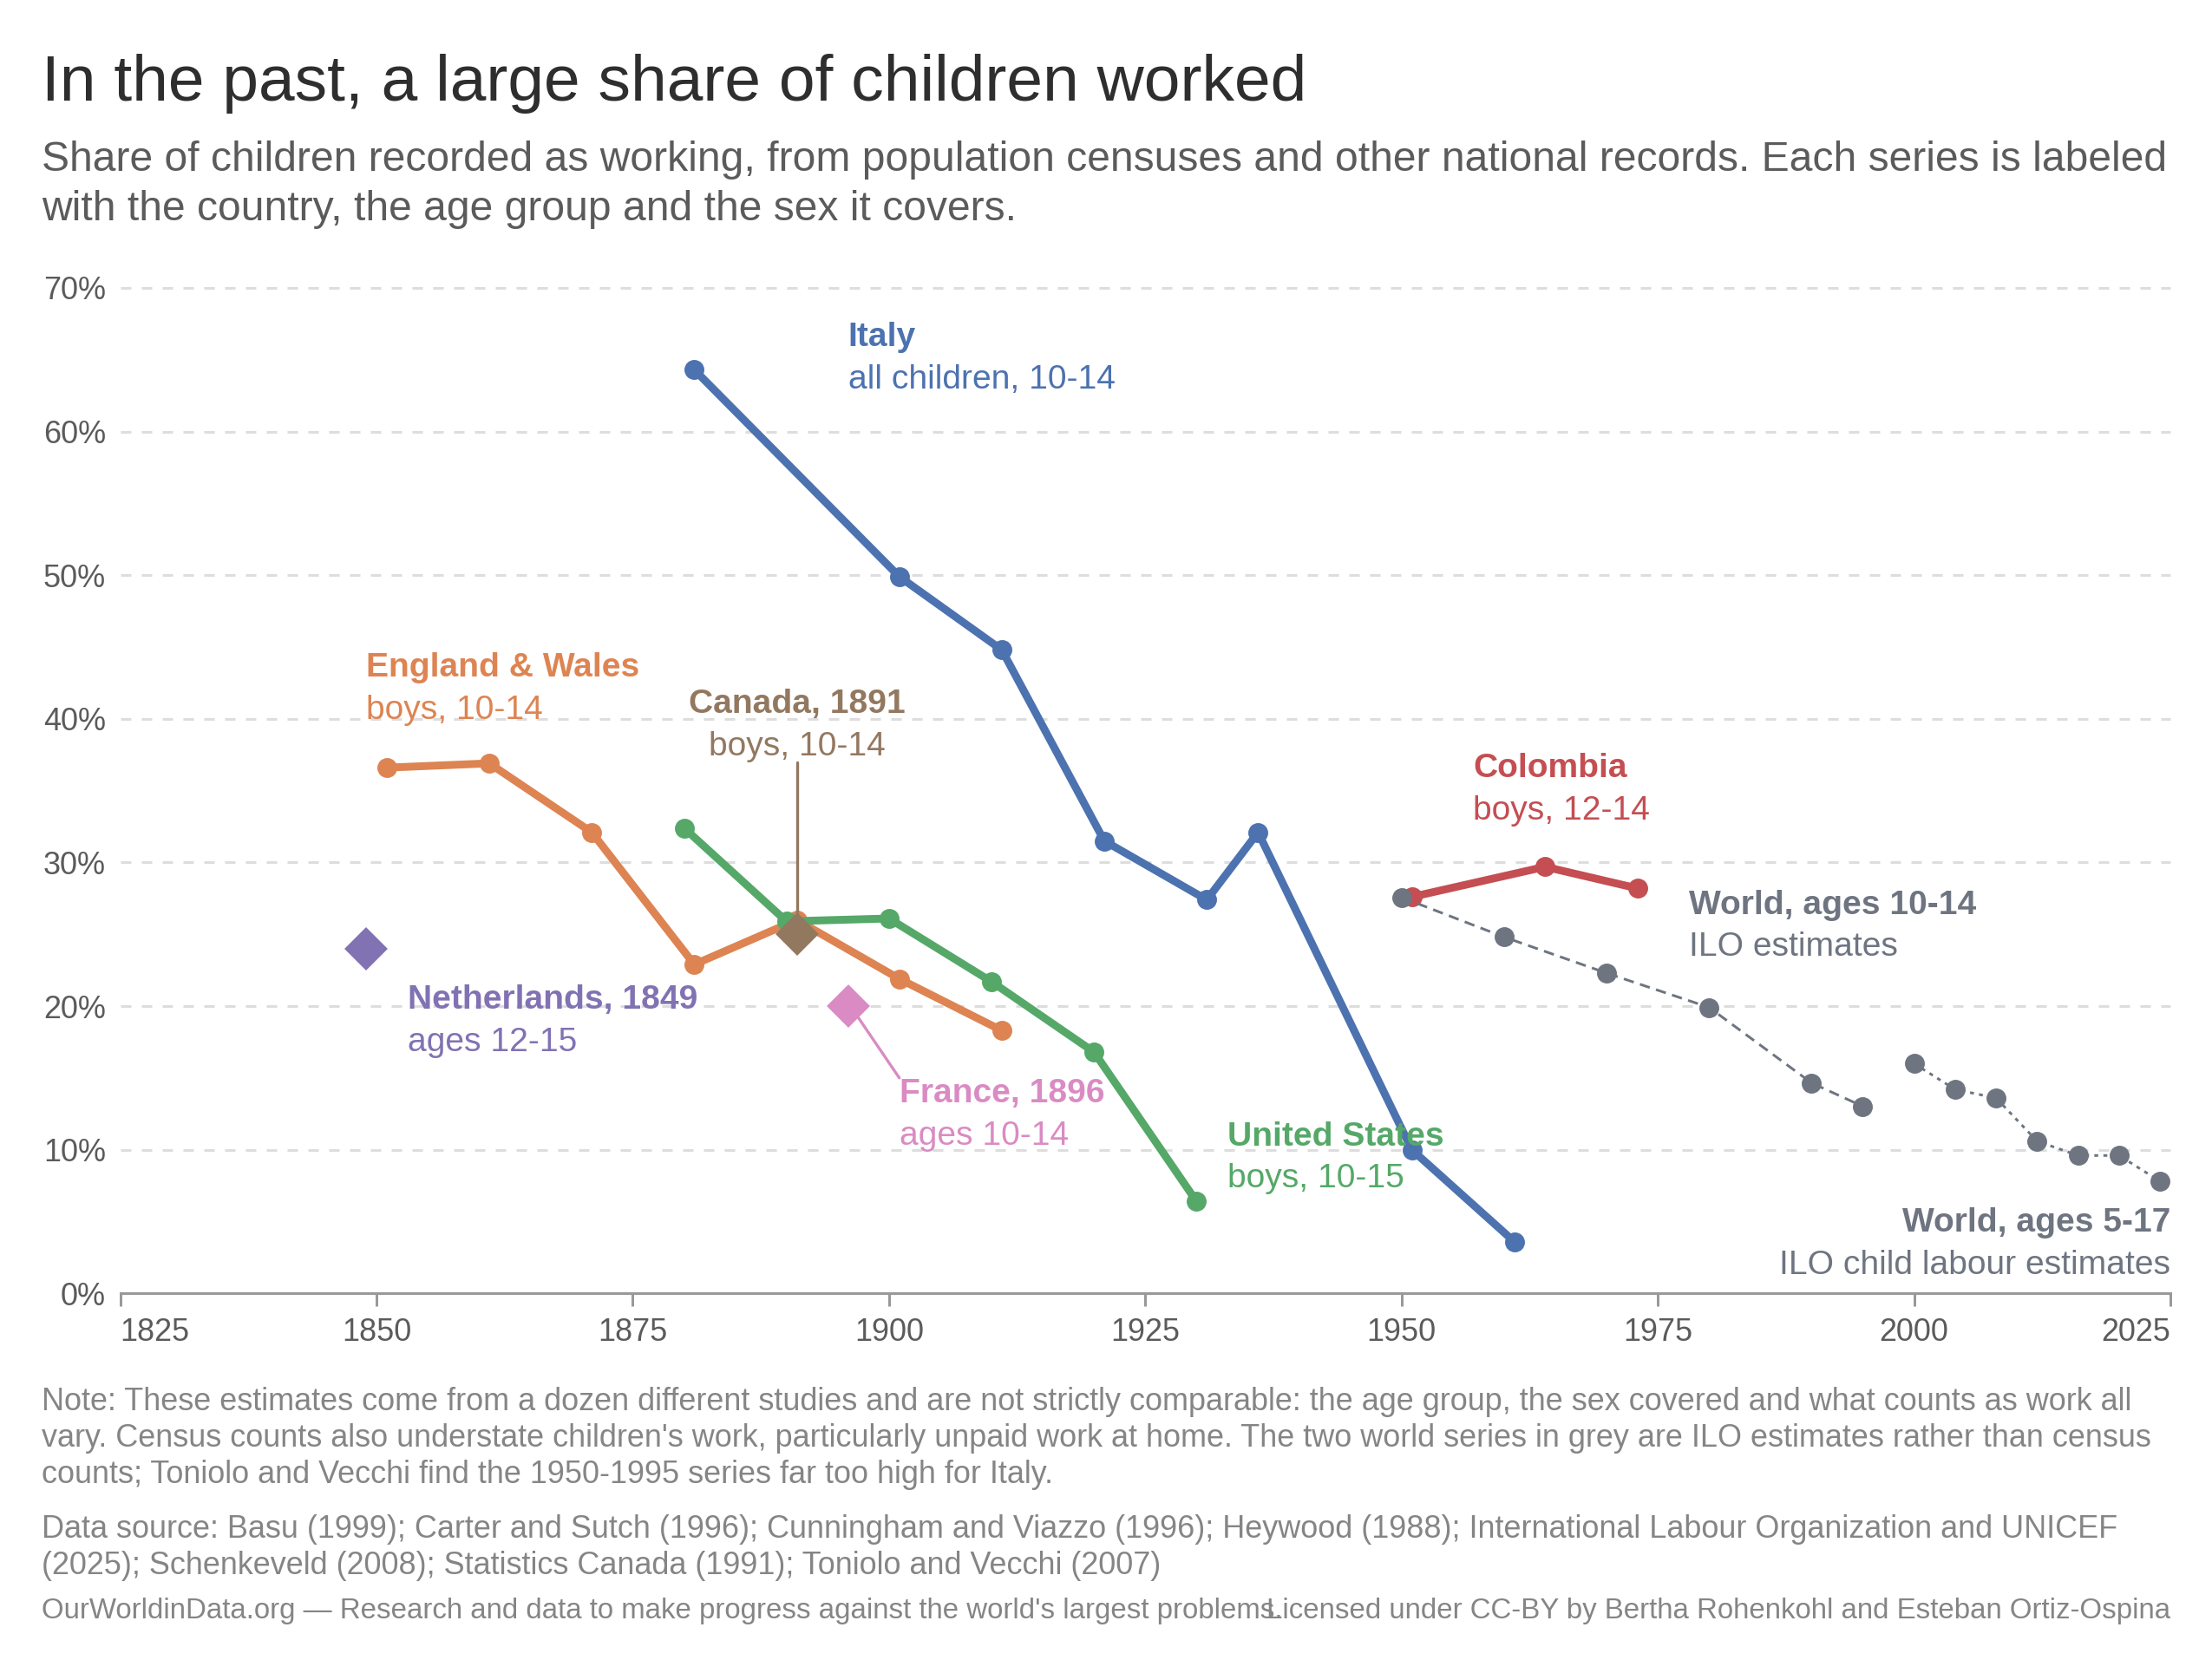

Write Python code to recreate this figure.
"""Long-run chart of how common child work was, from the first census estimates to today.

Nine series, drawn from a dozen unrelated studies. Seven are national estimates of the share
of children recorded as working, each meeting a common standard — a census or administrative
source, roughly ages 10 to 15, any kind of work rather than one sector. Four of them are long
enough to draw as lines (Italy, England and Wales, the United States, Colombia) and three are
single observations (the Netherlands in 1849, Canada in 1891, France in 1896).

The remaining two are world estimates, drawn in grey to set them apart from the national
census figures, because neither is measured the same way:

- 1950-1995, ages 10-14, the ILO's own participation rates as reported by Basu (1999). The
  age band matches the country series, but these are modelled estimates rather than census
  counts, and Toniolo and Vecchi show they are far too high for at least one country on this
  chart: the ILO puts Italy at 10.9% in 1960 where the census-based series here reads 3.6%.
  That is a threefold overstatement, and it is why the note names the caveat rather than
  leaving the reader to assume the grey line is of a piece with the coloured ones.
- 2000-2024, ages 5-17, the ILO-UNICEF Global Estimates of Child Labour. A different age band
  and a narrower concept — "child labour" as the ILO defines it counts only work damaging to
  the child, where the historical censuses counted any recorded occupation.

Every series is labelled in place with its country, age band and sex, so no legend is needed
and the colours only have to distinguish rather than encode — which is what makes nine series
survivable on one frame. It also makes the mixed age bands and sexes legible at a glance,
which a legend keyed on country alone would hide.

The x range starts at 1825 rather than at the first observation (the Netherlands, 1849) so the
leftmost label has room, and ends at 2025 on a whole tick.

One frame only, at 850x638. A 540x540 mobile version was considered and dropped: nine labelled
series over two centuries does not survive the square frame legibly.

Colors, fonts, the logo and the background are deliberately not set here; those are applied in
Figma. What this step fixes is the data, the structure (which text slots exist, in what order)
and the proportions.

One deviation, measured and accepted rather than fixed: in the PNG the tagline and the license
share a row and **overlap by about 4px**. That is the typeface, not the layout. The two strings
measure 475 + 347 = 822px against 818px of content width in Liberation Sans, which is what this
step draws, and 464 + 338 = 803px in the Lato the template sets — a 15px clearance in the
deliverable. TEMPLATES.md's lever for a long license row is to drop the words "the authors",
which this already does, and it says never to shorten a name to make one fit. So the frame is
correct and the preview is 2.4% tight; do not "fix" it by shrinking the type or a name.

Figma
-----
The whole handoff, written so a later session can redo it from this file alone.

**Target.** File `Charts (2026)`, key `s6Sv60bakebRRW2TxsMQbF`. Page
`20260906 In the past, a large share of children worked (Bertha)`, inserted directly after the
`-----------` divider page (find the divider by `/^-{10,}$/` on the trimmed name — never a counted
index). One frame, `child-work-incidence-long-run`, cloned from `5332:75`
(Static Chart Template_Horizontal, 850x638), with this step's own PNG placed to its left as the
reference copy. The frame NAME is the durable join — it is the kebab-case slug the website exports
the PNG by — so find the page by name and the frame by name rather than by the node ids, which die
if anyone rebuilds the frame from the template.

**Import.** Upload with `upload_assets` (it takes a `count`, so the SVG and PNG go in one call) and
POST each to the returned `submitUrl` with `curl -F "file=@<path>"`; never `createNodeFromSvg`,
which caps at 50k characters. Then, in order:

1. Move the import FRAME's children out to the template clone and delete the frame. It carries a
   white fill that would paint over the template's cream background, and `resize()` on it stretches
   every child through its constraints, rewrapping every text box.
2. `rescale(clone.width / chart.width)` — 850 / 816 = 100 / 96. matplotlib writes the root in
   points, Figma reads them at 96px per inch, and this figure is drawn at 100 template px per inch.
   The height then lands on 638 by construction, which is what proves the step used the template's
   ratio; a miss means the canvas was cropped, not that the scale went wrong.
3. **Set `chart.x = 0; chart.y = 0`, NOT the clone's page position.** A frame child's x/y are
   FRAME-relative. Setting them to the clone's page x (950) put the chart 950px right of the frame's
   left edge, where the frame clipped it away completely — a blank frame whose nodes all report
   `visible: true`, in range, and correctly painted.
4. Delete `patch_1` and every `title*`, `subtitle*`, `note*`, `data-source*`, `tagline`, `license`
   group. The template's own slots carry those strings in the file's bound styles; left in place the
   frame carries two of each, one of them in matplotlib's font. Match by name and by the `__<n>` run
   suffix, never by position — the template's slots sit under the same ink.
5. Snap the group's left edge to 16. A TEXT box carries its advance width rather than its glyphs, so
   cropping to ink lands the content column within a pixel of 16..834 rather than on it.

**Template text slots.** Filled from this module's own constants. Setting `characters` flattens the
mixed weights the templates ship, so re-apply the runs from the faces already on the node
(`getStyledTextSegments(["fontName"])` before overwriting):

| Slot | Content | Weights |
|---|---|---|
| Title | `TITLE` | Playfair Display SemiBold, one run |
| Subtitle | `SUBTITLE` | Lato Regular, one run |
| `Note:` | `NOTE` | `Note:` Bold, rest Medium |
| `Data source:` | `Data source: ` + `source_citation(...)` | `Data source:` Bold, rest Regular |
| Tagline | the template's own — leave it | unchanged |
| License | `Licensed under CC-BY by {AUTHOR}` | Medium, with `CC-BY` and the names Bold |

**Move the footer after filling it.** Its vertical constraint is MIN, so a footer whose rows wrap
grows DOWN out of the frame. The template's design is the opposite — it stacks upward from a fixed
bottom margin — so set `footer.y = 622 - footer.height` once the text is in. With this chart's
three-line note and two-line source that puts it at 531, which is also `band_bottom` here.

**Colours.** Bound to the [Chart Colors] library by style key; never a typed hex. The `gid` names a
GROUP, so descend to its painted children and set both the stroke style (lines, leaders) and the
fill style (markers, labels).

| Series | Style | Key |
|---|---|---|
| `italy` | Default Palette/Denim | `e1538d9330d7b22168f0c19fa562897aa8975f90` |
| `england-and-wales` | Default Palette/Rusty Orange | `65bab597d085689b1ea82a69f4d785cb9212c234` |
| `united-states` | Line and Slope Charts/Light Teal | `a07c13547f40f65980745f6ad8b96e0f7b440f5c` |
| `colombia` | Line and Slope Charts/Camel | `c17ca762a19289d7f2ec4fd00ba83a053f4d39f9` |
| `netherlands` | Default Palette/Purple | `030befbc17dcb742e540000342935c6edd9e9b24` |
| `canada` | Default Palette/Maroon | `d60b26254b168fa436cc688ebaa84289da88d843` |
| `france` | Default Palette/Fuchsia | `858d20ade7aabc5e115d721a75c9171027609b32` |
| `world-10-14`, `world-5-17` | Default Palette/Gray | `cff6a9c524ec336634cb95474beb0239240cf70b` |

**The colour-vision numbers to expect** (`scripts/color_audit.py --line`). Eight categories is past
what the palette can separate — `--suggest` reports that nothing in it clears dE 20 at this many —
so the assignment above is the best measured, not a clean bill. It clears NORMAL vision entirely and
floors at **dE 6.1** under deuteranopia (United States vs France), against dE 4.2 for the first
attempt. The pairs that fail are far apart on the chart, and every series is directly labelled, so
the colours distinguish rather than encode. Two earlier assignments are recorded because they are
the ones to avoid: Netherlands vs France both purple failed NORMAL vision at dE 18.7, and England &
Wales vs a Camel United States failed deuteranopia at dE 14.6 — two lines that cross in the 1880s.

**The audit numbers to expect.** Ink box 16.00 .. 834.03 against the 16..834 content column; band
89..531 with the chart inset 14.00 above and 14.04 below, inside the 12-16 target. Series strokes
3px for the four country lines and 1px for the two world lines (muted context — they are estimates
the chart itself caveats); furniture 1px; gridline dash [4,4]. Those come out right only because
the weights here are set in template pixels via `PX_TO_PT`: matplotlib takes points, and it also
multiplies a dash pattern by the linewidth, so a 1.0pt grid drew a 1.39px line with a 5.56px dash.
"""

from __future__ import annotations

import logging
from pathlib import Path

import matplotlib
import numpy as np
from matplotlib.font_manager import FontProperties, findfont
from matplotlib.textpath import TextPath

from etl.helpers import PathFinder
from etl.static_viz import TEMPLATES, apply_svg_rcparams, export_frame, source_citation

paths = PathFinder(__file__)

# Lands in the SVG's `font-family` verbatim, so Figma renders the import in the template's own
# typeface on arrival. Lato is not a font this step can measure in — only one it can ask for.
#
# Liberation Sans is named ahead of the generic fallback in BOTH stacks on purpose. It is the
# metric-compatible Arial substitute, so it sets ~2.4% wider than Lato where matplotlib's DejaVu
# default sets ~15% wider — and 15% is enough that the footer's two rows, which the template fits
# side by side, overlap in the step's own render. Falling through to DejaVu does not break the
# deliverable (Figma re-renders in Lato either way); it breaks the PNG a human reviews.
EMITTED_FONT_STACK = ["Lato", "Arial", "Helvetica", "Liberation Sans", "sans-serif"]
# What this step measures and draws with. Same order after Lato, so measuring and drawing resolve
# to one face and the allowance below is chosen for the face actually used.
MEASURED_FONT_STACK = ["Arial", "Helvetica", "Liberation Sans", "DejaVu Sans", "sans-serif"]

matplotlib.rcParams["font.family"] = "sans-serif"
matplotlib.rcParams["font.sans-serif"] = EMITTED_FONT_STACK
apply_svg_rcparams()

# Drop the per-face misses for faces deliberately listed as alternatives, and nothing else —
# blanket silence would also take "Falling back to DejaVu Sans", which says a whole stack failed
# and every measurement has just moved ~15% against what gets drawn.
_OPTIONAL_FACES = tuple({*EMITTED_FONT_STACK, *MEASURED_FONT_STACK})
logging.getLogger("matplotlib.font_manager").addFilter(
    lambda record: (
        "Falling back" in record.getMessage()
        or not any(f"Font family '{face}' not found" in record.getMessage() for face in _OPTIONAL_FACES)
    )
)

# No filter can protect the invariant the measurements rest on, so assert it.
_DRAWN_FACE, _MEASURED_FACE = (
    findfont(FontProperties(family=EMITTED_FONT_STACK)),
    findfont(FontProperties(family=MEASURED_FONT_STACK)),
)
assert _DRAWN_FACE == _MEASURED_FACE, (
    f"draws {Path(_DRAWN_FACE).name}, measures {Path(_MEASURED_FACE).name} — every width in this "
    "step was measured in a face it will not be drawn in"
)

TEMPLATE = "horizontal"
AUTHOR = "Bertha Rohenkohl and Esteban Ortiz-Ospina"
# Copied verbatim from the template rather than paraphrased.
TAGLINE = "OurWorldinData.org — Research and data to make progress against the world's largest problems."

TITLE = "In the past, a large share of children worked"
SUBTITLE = (
    "Share of children recorded as working, from population censuses and other national records. "
    "Each series is labeled with the country, the age group and the sex it covers."
)
NOTE = (
    "These estimates come from a dozen different studies and are not strictly comparable: the age group, the sex "
    "covered and what counts as work all vary. Census counts also understate children's work, particularly unpaid "
    "work at home. The two world series in grey are ILO estimates rather than census counts; Toniolo and Vecchi find "
    "the 1950-1995 series far too high for Italy."
)

# Template slot sizes, in template pixels (TEMPLATES.md). The figure is built at 100 template px
# per inch, so a point size is `px * 0.72`.
PX_TO_PT = 0.72
TITLE_PX, SUBTITLE_PX, NOTE_PX, SOURCE_PX, FOOTER_PX = 25, 16, 12, 12, 11
TICK_PX, SERIES_LABEL_PX = 12, 13

# Header and footer rhythm (TEMPLATES.md). The header grows down from the title and the footer
# grows up from the frame's bottom margin, so both edges of the chart band are derived from the
# line counts rather than pinned to the template's placeholder positions.
ORIGIN_Y = 16
TITLE_LINE_PX, SUBTITLE_LINE_PX, NOTE_LINE_PX = 29, 19, 14
TITLE_SUBTITLE_GAP_PX = 6
# The footer is one auto-layout block pinned to the frame's bottom margin, and it grows UPWARDS as
# its rows wrap. So the note's ink top — which is the chart band's bottom — is derived from the
# footer's bottom edge and everything below the note, not pinned to the template's shipped position.
# 587 is what this works out to for a ONE-line data source, which is the placeholder the template
# ships; this chart cites nine publications and takes two, which moved the note up by a line.
FOOTER_BOTTOM_PX = 622  # Horizontal template: the footer block's bottom, 16px above the frame edge
FOOTER_ROW_GAP_PX = 4
BAND_INSET_PX = 14
MARGIN_PX = 16

# Slot widths. The title is narrower than the content box because the logo sits beside it.
CONTENT_WIDTH_PX = TEMPLATES[TEMPLATE].width_px - 2 * MARGIN_PX
TITLE_WIDTH_PX = 737.84

# The step measures whatever face `findfont` resolves and the template sets Playfair Display and
# Lato, so every line count it predicts is an estimate. Wrapping early is not the safe choice — the
# footer rows are sized so the template just fits them — so give each slot the allowance it actually
# has, and keep the two directions separate so neither is applied backwards.
#
# The allowances are PER INSTALLED FONT (TEMPLATES.md's measured table): Lato sets 2.4% narrower
# than Arial but ~15% narrower than DejaVu Sans. Applying the Arial number on a machine without
# Arial wraps ~13% early — enough to break the footer onto a second line the template does not
# have, and to reserve chart space that the frame then does not need.
_ALLOWANCES = {  # drawn face -> (Lato / drawn, Playfair Display SemiBold / drawn)
    "arial": (0.976, 1.032),
    "dejavu": (0.850, 0.904),
}
# Liberation Sans is the metric-compatible Arial substitute, so it takes Arial's numbers.
_FACE_NAME = Path(_DRAWN_FACE).name.lower()
_FACE_KEY = "arial" if any(f in _FACE_NAME for f in ("arial", "liberation", "helvetica")) else "dejavu"
LATO_OVER_MEASURED, PLAYFAIR_OVER_MEASURED = _ALLOWANCES[_FACE_KEY]

# Grapher's axis treatment, so the static chart reads like our interactive ones.
GRID_COLOR = "#ddd"
GRID_DASHES = (0, (4, 4))
# Grapher's furniture is 1 template px and its gridline dash is 4,4 template px. Both are set here
# in POINTS, and a template pixel is 0.72pt — so 1.0 drew a 1.39px line, and matplotlib's
# `lines.scale_dashes` then multiplied the dash by that same linewidth and drew 5.56px segments.
# Setting the weight in template pixels fixes both at once: 4 x 0.72 = 2.88pt = 4px of dash.
GRID_LINEWIDTH = 1.0 * PX_TO_PT
AXIS_COLOR = "#999"
TEXT_COLOR = "#5b5b5b"
TICK_LENGTH_PX = 5
# Gap between the y tick labels and the plot. The plot's RIGHT edge is exact by construction
# (margin + content width), so this pad is what sets the left: it moves the labels' left edge one
# for one. 7 rather than a round 6 because the import measured 15.11 against the content column's
# 16 — matplotlib's own tick pad is in points, so the step cannot predict the label box to the
# sub-pixel and this closes the measured 0.89.
Y_LABEL_PAD_PX = 6.9
# How far the tick labels reach beyond the plot rectangle, measured on the placed Figma frame. The
# band's 14px inset is to the chart's ink, not to the axes, so these are what make the two agree.
TICK_LABEL_HALF_PX = 7.65
X_LABEL_REACH_PX = 19.9

X_TICKS = list(range(1825, 2026, 25))
Y_TICKS = list(range(0, 71, 10))

WORLD_COLOR = "#6e7581"  # the palette's own gray, for the two non-census world series

# One entry per series, in the order they are drawn. `palette` indexes seaborn's "deep" palette,
# which Figma rebinds to the library's Line and Slope Charts group; `None` means the world gray.
# `label` is the two-line direct label, `anchor` where it hangs (year, share) and `align` how.
SERIES = [
    dict(
        gid="italy",
        country="Italy",
        palette=0,
        label=["Italy", "all children, 10-14"],
        anchor=(1896, 62.5),
        align=("left", "bottom"),
    ),
    dict(
        gid="england-and-wales",
        country="England and Wales",
        palette=1,
        label=["England & Wales", "boys, 10-14"],
        anchor=(1849, 39.5),
        align=("left", "bottom"),
    ),
    dict(
        gid="united-states",
        country="United States",
        palette=2,
        label=["United States", "boys, 10-15"],
        anchor=(1933, 12),
        align=("left", "top"),
    ),
    dict(
        gid="colombia",
        country="Colombia",
        palette=3,
        label=["Colombia", "boys, 12-14"],
        anchor=(1957, 32.5),
        align=("left", "bottom"),
    ),
    dict(
        gid="netherlands",
        country="Netherlands",
        palette=4,
        label=["Netherlands, 1849", "ages 12-15"],
        anchor=(1853, 21.5),
        align=("left", "top"),
    ),
    dict(
        gid="canada",
        country="Canada",
        palette=5,
        label=["Canada, 1891", "boys, 10-14"],
        anchor=(1891, 37),
        align=("center", "bottom"),
        leader=(1891, 26.2),
    ),
    dict(
        gid="france",
        country="France",
        palette=6,
        label=["France, 1896", "ages 10-14"],
        anchor=(1901, 15),
        align=("left", "top"),
        leader=(1897, 19.2),
    ),
    dict(
        gid="world-10-14",
        country="World (ILO, ages 10-14)",
        palette=None,
        label=["World, ages 10-14", "ILO estimates"],
        anchor=(1978, 23),
        align=("left", "bottom"),
        dashes=(0, (4, 2.5)),
    ),
    dict(
        gid="world-5-17",
        country="World (ILO, ages 5-17)",
        palette=None,
        label=["World, ages 5-17", "ILO child labour estimates"],
        anchor=(2025, 6),
        align=("right", "top"),
        dashes=(0, (1.5, 2)),
    ),
]

# The house line is 3 template px for a series the chart is about, and 1 for muted context. The two
# world series are context: they are ILO estimates rather than census counts, and one of them the
# chart's own sources dispute, so they get the thin grey treatment rather than equal billing.
SERIES_LINEWIDTH = 3.0 * PX_TO_PT
WORLD_LINEWIDTH = 1.0 * PX_TO_PT
MARKER_SIZE = 4.5
SINGLE_MARKER_SIZE = 7.5


def text_width_px(text: str, size_px: float, *, bold: bool = False) -> float:
    """Width of `text` in template pixels, measured in the face this step draws in."""
    prop = FontProperties(
        family=MEASURED_FONT_STACK, size=size_px * PX_TO_PT, weight="bold" if bold else "normal"
    )
    return TextPath((0, 0), text or " ", prop=prop).get_extents().width / PX_TO_PT


def wrap(text: str, size_px: float, width_px: float, *, allowance: float = 1.0) -> list[str]:
    """Greedily wrap `text` to `width_px`, measured rather than estimated from the font size."""
    budget = width_px / allowance
    lines, current = [], ""
    for word in text.split():
        candidate = f"{current} {word}".strip()
        if current and text_width_px(candidate, size_px) > budget:
            lines.append(current)
            current = word
        else:
            current = candidate
    if current:
        lines.append(current)
    return lines


def load_series(paths_: PathFinder) -> tuple[dict[str, tuple[np.ndarray, np.ndarray]], list]:
    """Read every series onto one (year, share) footing, and collect the columns to cite."""
    ds_chart = paths_.load_dataset("child_work_incidence")
    ds_ilo = paths_.load_dataset("child_labor_report")
    ds_basu = paths_.load_dataset("child_labor__world_1950_1995__basu__1999")

    tb_chart = ds_chart.read("child_work_incidence")  # the grapher step renames the chart table to the step short name
    tb_ilo = ds_ilo.read("child_labor")
    tb_basu = ds_basu.read("child_labor__world_1950_1995__basu__1999")

    data: dict[str, tuple[np.ndarray, np.ndarray]] = {}
    for country, group in tb_chart.dropna(subset="share_comparable").groupby("country", observed=True):
        group = group.sort_values("year")
        data[str(country)] = (group["year"].to_numpy(), group["share_comparable"].to_numpy())

    basu_column = "child_labor__world__ilo_epeap__1950_1995"
    world_10_14 = tb_basu[tb_basu["country"] == "World"].sort_values("year")
    data["World (ILO, ages 10-14)"] = (
        world_10_14["year"].to_numpy(),
        world_10_14[basu_column].to_numpy(),
    )

    world_5_17 = tb_ilo[(tb_ilo["country"] == "World") & (tb_ilo["sex"] == "total") & (tb_ilo["age"] == "5-17")]
    world_5_17 = world_5_17.dropna(subset="share_child_labor").sort_values("year")
    data["World (ILO, ages 5-17)"] = (
        world_5_17["year"].to_numpy(),
        world_5_17["share_child_labor"].to_numpy(),
    )

    cited = [tb_chart["share_comparable"], tb_basu[basu_column], tb_ilo["share_child_labor"]]
    return data, cited


def sanity_check(data: dict[str, tuple[np.ndarray, np.ndarray]]) -> None:
    """Assert the claims the chart makes, not only its schema."""
    expected = {spec["country"] for spec in SERIES}
    assert set(data) == expected, f"Series mismatch: {sorted(set(data) ^ expected)}"

    for country, (years, shares) in data.items():
        assert len(years) > 0, f"{country} has no observations."
        assert np.all(np.diff(years) > 0), f"{country} years are not strictly increasing."
        assert np.all((shares >= 0) & (shares <= 100)), f"{country} has a share outside 0-100%."
        assert years.min() >= X_TICKS[0] and years.max() <= X_TICKS[-1], (
            f"{country} falls outside the drawn x range."
        )
        assert shares.max() <= Y_TICKS[-1], f"{country} exceeds the drawn y range."

    # The title says child work "was once common", which the chart has to show: the earliest
    # national estimates must sit far above the latest ones.
    earliest = max(shares[0] for country, (_, shares) in data.items() if not country.startswith("World"))
    assert earliest > 50, f"No early national estimate above 50% (highest is {earliest:.1f}%)."

    # The note's Italy claim is what justifies drawing the 1950-1995 world series in grey, so it
    # must keep holding against the data rather than being a remembered fact.
    world_years, world_shares = data["World (ILO, ages 10-14)"]
    italy_years, italy_shares = data["Italy"]
    world_1960 = world_shares[world_years == 1960][0]
    italy_1961 = italy_shares[italy_years == 1961][0]
    assert world_1960 > 3 * italy_1961, (
        f"The ILO 10-14 world series ({world_1960:.1f}% in 1960) is no longer far above Italy's "
        f"census estimate ({italy_1961:.1f}% in 1961) — re-check the note."
    )


def build(data: dict[str, tuple[np.ndarray, np.ndarray]], source: str):
    import matplotlib.pyplot as plt
    import seaborn as sns

    sns.set_style("ticks")
    sns.set_palette("deep")
    # seaborn's set_style replaces `font.sans-serif`, so put the emitted stack back.
    matplotlib.rcParams["font.sans-serif"] = EMITTED_FONT_STACK
    palette = sns.color_palette("deep")

    template = TEMPLATES[TEMPLATE]
    fig = plt.figure(figsize=template.figsize)
    fig.patch.set_facecolor("white")  # legible when the PNG is reviewed on a dark background

    # Wrap the text slots first: the chart band is derived from how many lines they take.
    # Two different wraps, and conflating them is what puts text outside the frame.
    #
    # What the step DRAWS has to fit the step's own frame in the step's own face, so it wraps with
    # no allowance. What the TEMPLATE will take is a different count, because Lato and Playfair set
    # narrower than the face here — and that count is what reserves the chart band. Reserve the
    # larger of the two, so a disagreement leaves a generous gap rather than an overlap.
    title_lines = wrap(TITLE, TITLE_PX, TITLE_WIDTH_PX)
    subtitle_lines = wrap(SUBTITLE, SUBTITLE_PX, CONTENT_WIDTH_PX)
    note_lines = wrap(f"Note: {NOTE}", NOTE_PX, CONTENT_WIDTH_PX)
    title_rows = max(len(title_lines), len(wrap(TITLE, TITLE_PX, TITLE_WIDTH_PX, allowance=PLAYFAIR_OVER_MEASURED)))
    subtitle_rows = max(
        len(subtitle_lines), len(wrap(SUBTITLE, SUBTITLE_PX, CONTENT_WIDTH_PX, allowance=LATO_OVER_MEASURED))
    )
    note_rows = max(len(note_lines), len(wrap(f"Note: {NOTE}", NOTE_PX, CONTENT_WIDTH_PX, allowance=LATO_OVER_MEASURED)))

    # The citation is built from the origins on the plotted columns, so it grows with the data. Its
    # line count has to be known before the band, because the footer stacks upwards from its own
    # bottom edge: an extra source line pushes the note up, and with it the chart.
    source_lines = wrap(f"Data source: {source}", SOURCE_PX, CONTENT_WIDTH_PX)
    source_rows = max(
        len(source_lines), len(wrap(f"Data source: {source}", SOURCE_PX, CONTENT_WIDTH_PX, allowance=LATO_OVER_MEASURED))
    )

    subtitle_y = ORIGIN_Y + title_rows * TITLE_LINE_PX + TITLE_SUBTITLE_GAP_PX
    band_top = subtitle_y + subtitle_rows * SUBTITLE_LINE_PX
    note_ink_bottom = (
        FOOTER_BOTTOM_PX - FOOTER_PX - 2 - FOOTER_ROW_GAP_PX - source_rows * NOTE_LINE_PX - FOOTER_ROW_GAP_PX
    )
    band_bottom = note_ink_bottom - note_rows * NOTE_LINE_PX
    assert band_bottom - band_top > 300, "The text slots have left too little room for the chart."

    def px(x: float) -> float:
        return x / template.width_px

    def py(y: float) -> float:
        """Template y (from the top) to figure fraction (from the bottom)."""
        return 1 - y / template.height_px

    chart_top, chart_bottom = band_top + BAND_INSET_PX, band_bottom - BAND_INSET_PX

    # Tick labels are drawn OUTSIDE the axes rectangle, so the plot has to be inset from the band by
    # their own size or they land outside the frame entirely.
    y_label_px = max(text_width_px(f"{tick}%", TICK_PX) for tick in Y_TICKS) + Y_LABEL_PAD_PX
    plot_left = MARGIN_PX + y_label_px
    # The band inset is measured to the chart's INK, and the tick labels are the outermost ink on
    # three sides: the topmost y label is centred on the top gridline and so reaches half a line
    # above the plot, and the x labels hang below it. Inset the plot by those reaches on top of the
    # band inset, or the chart crowds the subtitle while leaving a gap above the note.
    # Both measured off the placed frame: 7.65 above, 19.9 below.
    plot_top = chart_top + TICK_LABEL_HALF_PX
    plot_bottom = chart_bottom - X_LABEL_REACH_PX
    ax = fig.add_axes(
        (
            px(plot_left),
            py(plot_bottom),
            px(CONTENT_WIDTH_PX - y_label_px),
            (plot_bottom - plot_top) / template.height_px,
        )
    )
    ax.patch.set_visible(False)
    plot_height_px = plot_bottom - plot_top

    # ── Axes, following grapher ────────────────────────────────────────────────
    ax.set_xlim(X_TICKS[0], X_TICKS[-1])
    ax.set_ylim(Y_TICKS[0], Y_TICKS[-1])
    ax.set_xticks(X_TICKS)
    ax.set_yticks(Y_TICKS)
    ax.set_yticklabels([f"{t}%" for t in Y_TICKS])
    ax.set_xticklabels([str(t) for t in X_TICKS])

    ax.yaxis.grid(True, color=GRID_COLOR, linestyle=GRID_DASHES, linewidth=GRID_LINEWIDTH)
    for gridline in ax.yaxis.get_gridlines():
        gridline.set_gid("horizontal-grid-lines")
    # The baseline draws this one solid, as the axis line; a dashed stroke over it breaks it up.
    ax.yaxis.get_gridlines()[0].set_visible(False)
    ax.xaxis.grid(False)

    for side in ("top", "right", "left"):
        ax.spines[side].set_visible(False)
    ax.spines["bottom"].set_color(AXIS_COLOR)
    ax.spines["bottom"].set_linewidth(1.0 * PX_TO_PT)
    ax.spines["bottom"].set_gid("horizontal-axis__line")

    ax.tick_params(
        axis="x",
        length=TICK_LENGTH_PX * PX_TO_PT,
        width=1.0 * PX_TO_PT,
        color=AXIS_COLOR,
        labelsize=TICK_PX * PX_TO_PT,
        labelcolor=TEXT_COLOR,
        pad=3,
    )
    ax.tick_params(axis="y", length=0, labelsize=TICK_PX * PX_TO_PT, labelcolor=TEXT_COLOR, pad=4)
    # Grapher anchors the outermost x tick labels inwards so they stay inside the plot.
    ax.get_xticklabels()[0].set_horizontalalignment("left")
    ax.get_xticklabels()[-1].set_horizontalalignment("right")

    # ── Series ─────────────────────────────────────────────────────────────────
    for spec in SERIES:
        years, shares = data[spec["country"]]
        is_world = spec["palette"] is None
        color = WORLD_COLOR if is_world else palette[spec["palette"]]
        single_point = len(years) == 1

        if single_point:
            ax.plot(
                years,
                shares,
                marker="D",
                markersize=SINGLE_MARKER_SIZE,
                linestyle="none",
                color=color,
                gid=f"datapoints__{spec['gid']}",
            )
        else:
            # `dashes=None` is not the same as "solid" to matplotlib, so only pass it when set.
            dash_kwargs = {"dashes": spec["dashes"][1]} if "dashes" in spec else {}
            ax.plot(
                years,
                shares,
                color=color,
                linewidth=WORLD_LINEWIDTH if is_world else SERIES_LINEWIDTH,
                solid_capstyle="round",
                gid=f"line__{spec['gid']}",
                **dash_kwargs,
            )
            ax.plot(
                years,
                shares,
                marker="o",
                markersize=MARKER_SIZE,
                linestyle="none",
                color=color,
                gid=f"datapoints__{spec['gid']}",
            )

        # A leader only where the label cannot sit next to the mark it names.
        if "leader" in spec:
            lx, ly = spec["leader"]
            ax.plot(
                [lx, spec["anchor"][0]],
                [ly, spec["anchor"][1]],
                color=color,
                linewidth=0.8,
                gid=f"leader__{spec['gid']}",
            )

        ax_x, ax_y = spec["anchor"]
        ha, va = spec["align"]
        # One call per line: a multi-line `ax.text` gets no `text-anchor` at all, so its lines arrive
        # in Figma as independent left-anchored boxes that lose their centring on each other.
        # The country name is line 0 and sits on top whichever way the block hangs: measuring down
        # from the anchor when the block sits below it, and up from the last line when it sits above.
        line_step = (SERIES_LABEL_PX * 1.25) * (Y_TICKS[-1] / plot_height_px)
        for i, line in enumerate(spec["label"]):
            if va == "top":
                y = ax_y - i * line_step
            else:
                y = ax_y + (len(spec["label"]) - 1 - i) * line_step
            ax.text(
                ax_x,
                y,
                line,
                color=color,
                fontsize=SERIES_LABEL_PX * PX_TO_PT,
                fontweight="bold" if i == 0 else "normal",
                ha=ha,
                va=va,
                gid=f"label__{spec['gid']}__{i}",
            )

    # ── Template text slots ────────────────────────────────────────────────────
    for i, line in enumerate(title_lines):
        fig.text(
            px(MARGIN_PX),
            py(ORIGIN_Y + (i + 0.78) * TITLE_LINE_PX),
            line,
            fontsize=TITLE_PX * PX_TO_PT,
            color="#2d2e2d",
            va="baseline",
            gid=f"title__{i}",
        )
    for i, line in enumerate(subtitle_lines):
        fig.text(
            px(MARGIN_PX),
            py(subtitle_y + (i + 0.78) * SUBTITLE_LINE_PX),
            line,
            fontsize=SUBTITLE_PX * PX_TO_PT,
            color=TEXT_COLOR,
            va="baseline",
            gid=f"subtitle__{i}",
        )
    for i, line in enumerate(note_lines):
        fig.text(
            px(MARGIN_PX),
            py(band_bottom + (i + 0.78) * NOTE_LINE_PX),
            line,
            fontsize=NOTE_PX * PX_TO_PT,
            color="#858585",
            va="baseline",
            gid=f"note__{i}",
        )
    source_y = note_ink_bottom + NOTE_LINE_PX + FOOTER_ROW_GAP_PX
    for i, line in enumerate(source_lines):
        fig.text(
            px(MARGIN_PX),
            py(source_y + i * NOTE_LINE_PX),
            line,
            fontsize=SOURCE_PX * PX_TO_PT,
            color="#858585",
            va="baseline",
            gid=f"data-source__{i}",
        )
    footer_y = source_y + (len(source_lines) - 1) * NOTE_LINE_PX + FOOTER_PX + FOOTER_ROW_GAP_PX + 2
    fig.text(
        px(MARGIN_PX),
        py(footer_y),
        TAGLINE,
        fontsize=FOOTER_PX * PX_TO_PT,
        color="#858585",
        va="baseline",
        gid="tagline",
    )
    # The tagline's own width is the check on the Lato allowance: the template sets this exact
    # string in the slot it reports as 467px wide, so a converted width far from that means the
    # allowance for this machine's face is wrong and every wrap above is suspect.
    tagline_px = text_width_px(TAGLINE, FOOTER_PX) * LATO_OVER_MEASURED
    assert abs(tagline_px - 467) < 25, (
        f"The tagline converts to {tagline_px:.0f}px against the template's 467px, so the Lato "
        f"allowance for {Path(_DRAWN_FACE).name} is wrong and every wrapped slot is suspect."
    )

    # Tagline and license share one row, left- and right-aligned inside the content box.
    license_text = f"Licensed under CC-BY by {AUTHOR}"
    license_px = text_width_px(license_text, FOOTER_PX) * LATO_OVER_MEASURED
    budget_px = CONTENT_WIDTH_PX - tagline_px - 12
    assert license_px < budget_px, (
        f"The license row is {license_px:.0f}px against a {budget_px:.0f}px budget and will print "
        "over the tagline. Shorten the phrasing, never a name."
    )
    fig.text(
        px(TEMPLATES[TEMPLATE].width_px - MARGIN_PX),
        py(footer_y),
        license_text,
        fontsize=FOOTER_PX * PX_TO_PT,
        color="#858585",
        ha="right",
        va="baseline",
        gid="license",
    )

    return fig


def run() -> None:
    data, cited = load_series(paths)
    sanity_check(data)
    fig = build(data, source_citation(*cited))
    export_frame(paths, fig, paths.short_name, template=TEMPLATE)
